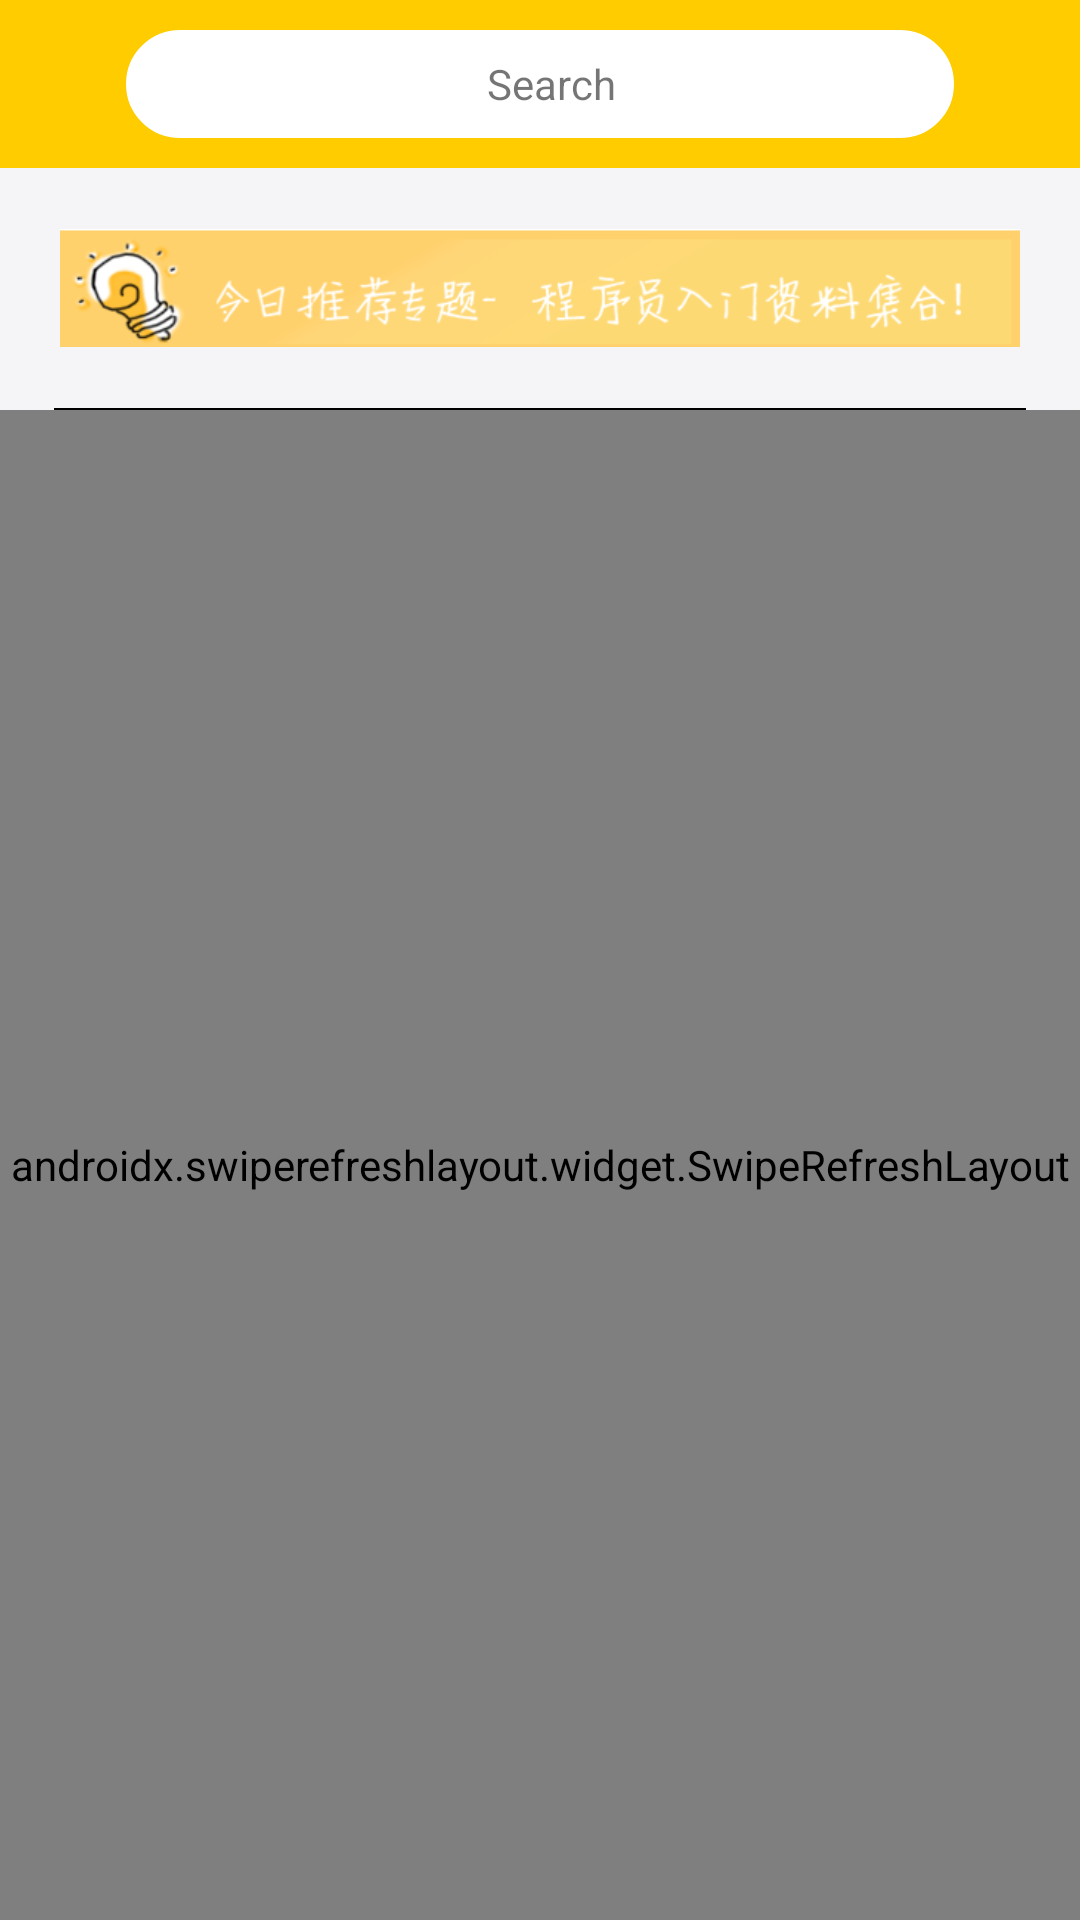

Write the Android layout XML for this screen, with the resource values it uses.
<!-- AndroidManifest.xml: application theme Theme.AppCompat.Light.NoActionBar -->
<!-- res/layout/fragment_first.xml -->
<LinearLayout xmlns:android="http://schemas.android.com/apk/res/android"
    xmlns:tools="http://schemas.android.com/tools"
    android:layout_width="match_parent"
    android:layout_height="match_parent"
    xmlns:app="http://schemas.android.com/apk/res-auto"
    android:orientation="vertical"
    android:background="@color/bg_color"
    tools:context="ncu.folder_of_seniors.module.ui.activity.MainActivity">

    <LinearLayout
        android:layout_width="match_parent"
        android:layout_height="56dp"
        android:background="@color/colorPrimary"
        android:gravity="center_vertical"
        android:orientation="horizontal">


        <RelativeLayout
            android:layout_width="match_parent"
            android:layout_weight="1"
            android:layout_marginLeft="40dp"
            android:layout_marginRight="40dp"
            android:layout_height="40dp">
            <ImageView
                android:id="@+id/f1_iv_search"
                android:paddingLeft="10dp"
                android:layout_width="match_parent"
                android:layout_height="40dp"
                android:background="@drawable/shape_search_bg">
            </ImageView>

            <TextView
                android:layout_width="wrap_content"
                android:layout_height="match_parent"
                android:layout_alignBottom="@+id/f1_iv_search"
                android:layout_centerHorizontal="true"
                android:layout_marginBottom="0dp"
                android:drawableLeft="@drawable/comui_search_small"
                android:drawablePadding="4dp"
                android:gravity="center"
                android:paddingLeft="8dp"
                android:text="Search" />
        </RelativeLayout>



    </LinearLayout>

    <ImageView
        android:layout_width="wrap_content"
        android:layout_height="wrap_content"
        android:layout_marginLeft="20dp"
        android:layout_marginRight="20dp"
        android:src="@drawable/biaoti"/>

    <View android:layout_height="2px" android:background="#000000" android:layout_width="match_parent" android:layout_marginLeft="18dp" android:layout_marginRight="18dp"></View>

    <androidx.swiperefreshlayout.widget.SwipeRefreshLayout
        android:id="@+id/f1_swipe_refresh"
        android:layout_width="match_parent"
        android:layout_height="match_parent"
        app:layout_behavior="@string/appbar_scrolling_view_behavior">

        <androidx.core.widget.NestedScrollView
            android:layout_width="match_parent"
            android:layout_height="wrap_content"
            android:focusableInTouchMode="true">

            <LinearLayout
                android:layout_width="match_parent"
                android:layout_height="wrap_content"
                android:orientation="vertical"
                android:descendantFocusability="blocksDescendants">

                <TableLayout
                    android:layout_width="match_parent"
                    android:layout_height="400dp"
                    android:layout_margin="10dp"
                    android:stretchColumns="0,1,2">

                    <TableRow
                        android:layout_height="200dp"
                        android:layout_width="match_parent"
                        android:orientation="horizontal">
                        <ImageView
                            android:id="@+id/f1_img_btn_it"
                            android:layout_width="0dp"
                            android:layout_height="190dp"
                            android:layout_weight="1"
                            android:src="@drawable/it"
                            android:layout_margin="5dp"/>
                        <ImageView
                            android:id="@+id/f1_img_btn_english"
                            android:layout_width="0dp"
                            android:layout_height="190dp"
                            android:layout_weight="1"
                            android:src="@drawable/english"
                            android:layout_margin="5dp"/>
                        <ImageView
                            android:id="@+id/f1_img_btn_math"
                            android:layout_width="0dp"
                            android:layout_height="190dp"
                            android:layout_weight="1"
                            android:src="@drawable/math"
                            android:layout_margin="5dp"/>
                    </TableRow>

                    <TableRow
                        android:layout_height="100dp"
                        android:layout_width="match_parent"
                        android:orientation="horizontal">

                        <ImageView
                            android:id="@+id/f1_img_btn_politics"
                            android:layout_width="0dp"
                            android:layout_height="190dp"
                            android:layout_margin="5dp"
                            android:layout_weight="1"
                            android:src="@drawable/politics" />
                        <ImageView
                            android:id="@+id/f1_img_btn_life"
                            android:layout_width="0dp"
                            android:layout_height="190dp"
                            android:layout_weight="1"
                            android:src="@drawable/shenghuo"
                            android:layout_margin="5dp"/>
                        <ImageView
                            android:id="@+id/f1_img_btn_other"
                            android:layout_width="0dp"
                            android:layout_height="190dp"
                            android:layout_weight="1"
                            android:src="@drawable/qita"
                            android:layout_margin="5dp"/>
                    </TableRow>
                </TableLayout>

                <androidx.recyclerview.widget.RecyclerView
                    android:id="@+id/f1_resource_lv"
                    android:layout_width="match_parent"
                    android:layout_height="wrap_content"
                    android:nestedScrollingEnabled="false">
                </androidx.recyclerview.widget.RecyclerView>
            </LinearLayout>
        </androidx.core.widget.NestedScrollView>
    </androidx.swiperefreshlayout.widget.SwipeRefreshLayout>

</LinearLayout>
<!-- resources referenced by this layout -->
<resources>
  <color name="bg_color">#F5F5F8</color>
  <color name="colorPrimary">#FFCC00</color>
  <!-- drawable biaoti: png bitmap (drawable, 24648 bytes) -->
  <!-- drawable english: png bitmap (drawable, 73595 bytes) -->
  <!-- drawable it: png bitmap (drawable, 62464 bytes) -->
  <!-- drawable math: png bitmap (drawable, 47065 bytes) -->
  <!-- drawable politics: png bitmap (drawable, 65344 bytes) -->
  <!-- drawable qita: png bitmap (drawable, 21900 bytes) -->
  <!-- drawable shape_search_bg (drawable) -->
  <shape xmlns:android="http://schemas.android.com/apk/res/android">
  
      
      <corners android:radius="30dp"/>
      
      <solid android:color="@android:color/white"/>
      
      <stroke
          android:width="2dp"
          android:color="@color/colorPrimaryDark"/>
  </shape>
  <!-- drawable shenghuo: gif bitmap (drawable, 27713 bytes) -->
  <string name="appbar_scrolling_view_behavior">android.support.design.widget.AppBarLayout$ScrollingViewBehavior</string>
  <color name="colorPrimaryDark">#FFCC00</color>
</resources>
